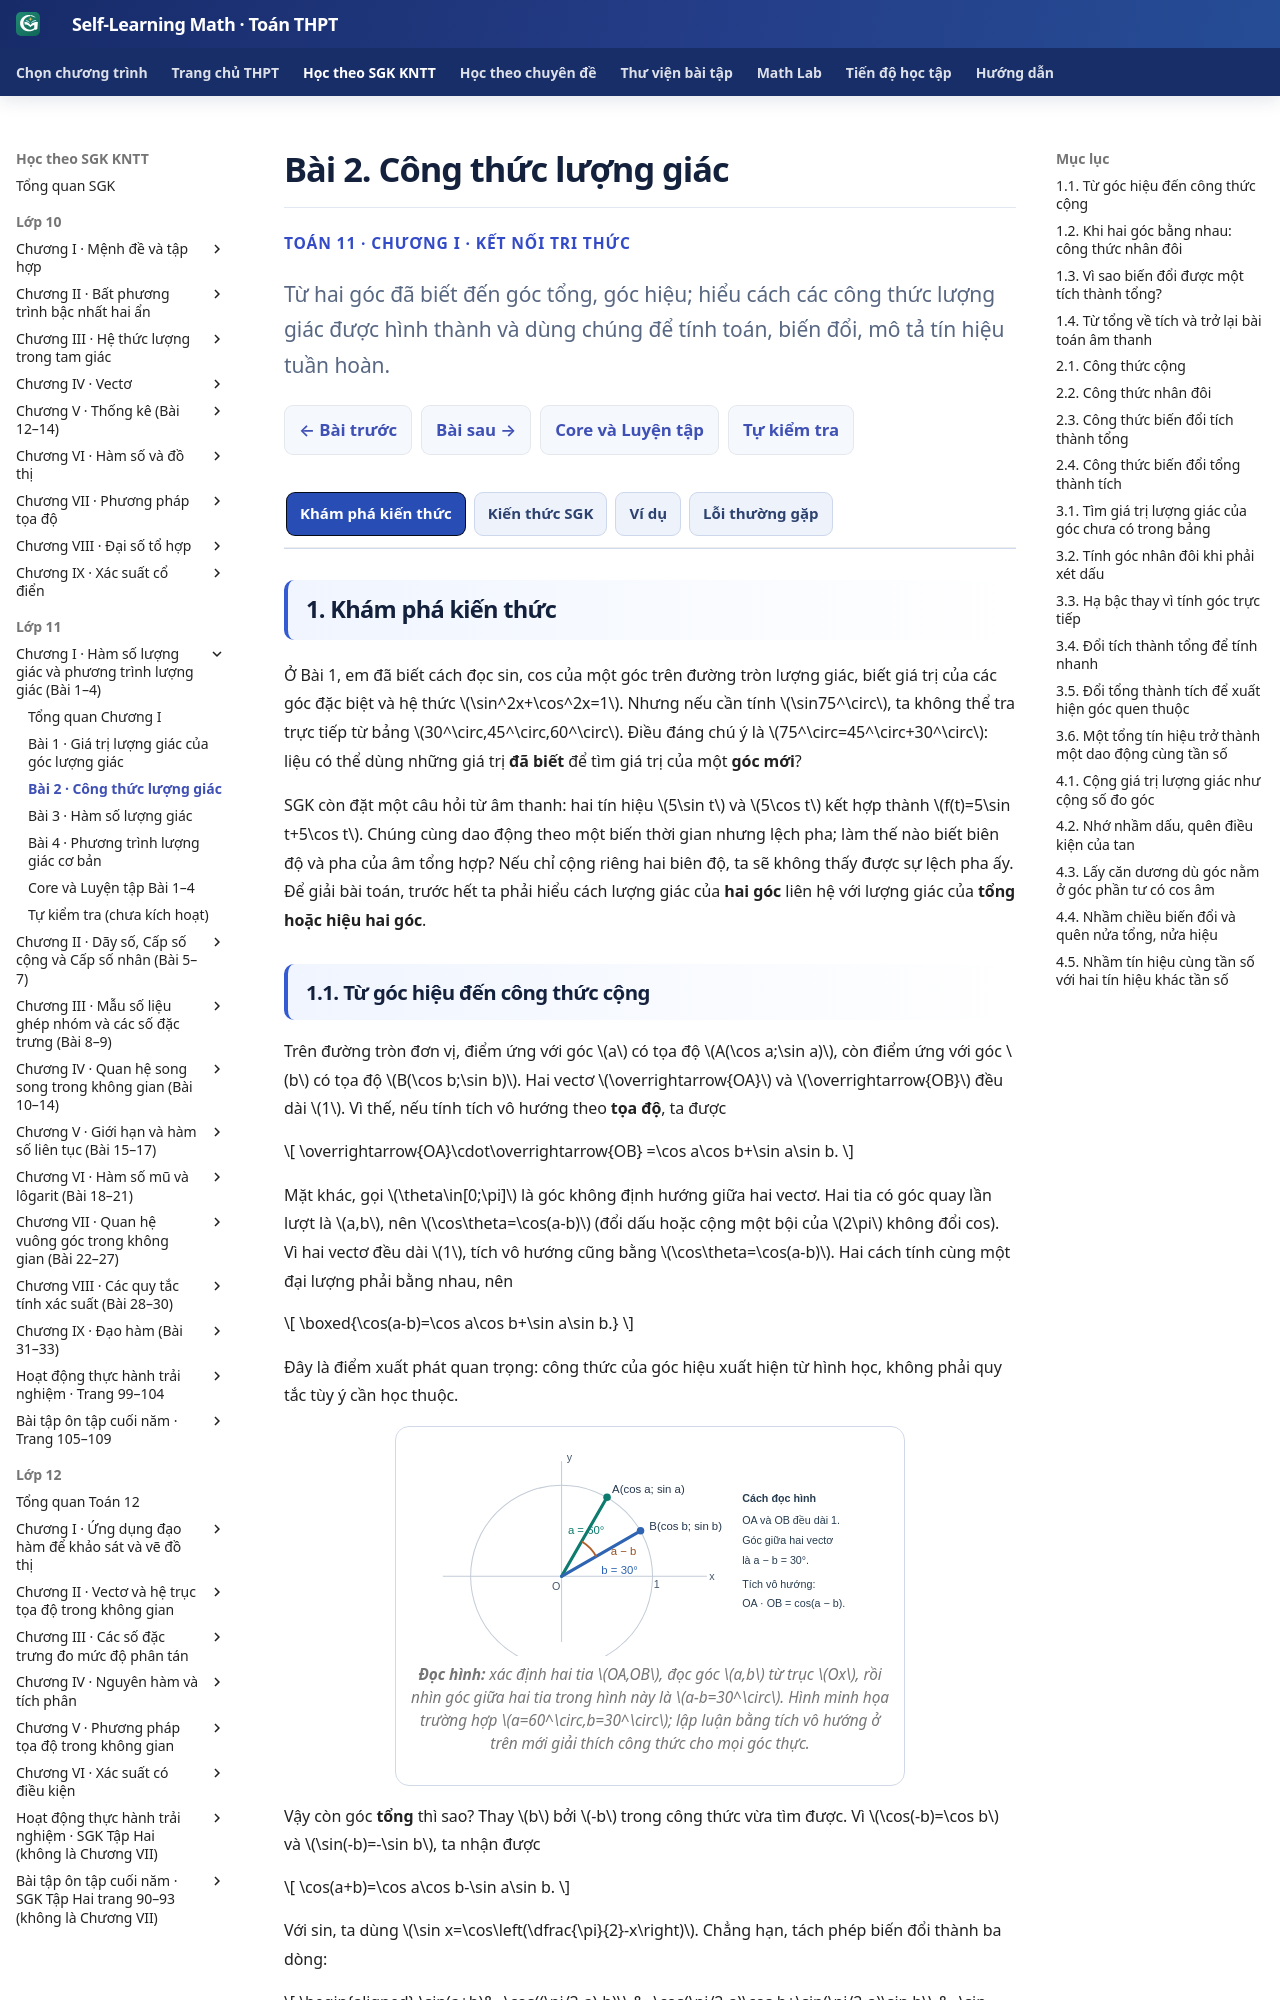

repository: TMA2015/self-learning-math · page: thpt-preview/sgk/lop-11/chuong-i/bai-2/index.html · generator: mkdocs

# Bài 2. Công thức lượng giác

<style>
/* Scoped to the current B02 learner; neutral KEY_FORMULA per Golden semantic 3+1. */
.md-typeset:has([data-g11-b02-authoring]) .thpt-r4-key-formula {
  background: transparent; color: inherit; border: 1px solid #8c9ab0;
  border-left: 4px solid #64748b; border-radius: 10px;
  padding: .75rem 1rem; margin: .65rem 0 1rem; line-height: 1.65;
}
[data-md-color-scheme="slate"] .md-typeset:has([data-g11-b02-authoring]) .thpt-r4-key-formula {
  background: transparent; color: inherit; border-color: #8c9ab0; border-left-color: #bdc8d8;
}
</style>

<div class="thpt-r4-screen" data-thpt-r4 data-g11-b02-authoring>
<p class="thpt-r4-eyebrow">TOÁN 11 · CHƯƠNG I · KẾT NỐI TRI THỨC</p>
<p class="thpt-r4-lead">Từ hai góc đã biết đến góc tổng, góc hiệu; hiểu cách các công thức lượng giác được hình thành và dùng chúng để tính toán, biến đổi, mô tả tín hiệu tuần hoàn.</p>
<nav class="thpt-r4-lesson-tabs"><a href="../">Chương I</a><a href="../luyen-tap/">Core và Luyện tập</a><a href="../tu-kiem-tra-chuong/">Tự kiểm tra cuối chương</a></nav>
</div>

=== "Khám phá kiến thức"

    Ở Bài 1, em đã biết cách đọc sin, cos của một góc trên đường tròn lượng giác, biết giá trị của các góc đặc biệt và hệ thức \(\sin^2x+\cos^2x=1\). Nhưng nếu cần tính \(\sin75^\circ\), ta không thể tra trực tiếp từ bảng \(30^\circ,45^\circ,60^\circ\). Điều đáng chú ý là \(75^\circ=45^\circ+30^\circ\): liệu có thể dùng những giá trị **đã biết** để tìm giá trị của một **góc mới**?

    SGK còn đặt một câu hỏi từ âm thanh: hai tín hiệu \(5\sin t\) và \(5\cos t\) kết hợp thành \(f(t)=5\sin t+5\cos t\). Chúng cùng dao động theo một biến thời gian nhưng lệch pha; làm thế nào biết biên độ và pha của âm tổng hợp? Nếu chỉ cộng riêng hai biên độ, ta sẽ không thấy được sự lệch pha ấy. Để giải bài toán, trước hết ta phải hiểu cách lượng giác của **hai góc** liên hệ với lượng giác của **tổng hoặc hiệu hai góc**.

    ### 1.1. Từ góc hiệu đến công thức cộng

    Trên đường tròn đơn vị, điểm ứng với góc \(a\) có tọa độ \(A(\cos a;\sin a)\), còn điểm ứng với góc \(b\) có tọa độ \(B(\cos b;\sin b)\). Hai vectơ \(\overrightarrow{OA}\) và \(\overrightarrow{OB}\) đều dài \(1\). Vì thế, nếu tính tích vô hướng theo **tọa độ**, ta được

    \[
    \overrightarrow{OA}\cdot\overrightarrow{OB}
      =\cos a\cos b+\sin a\sin b.
    \]

    Mặt khác, gọi \(\theta\in[0;\pi]\) là góc không định hướng giữa hai vectơ. Hai tia có góc quay lần lượt là \(a,b\), nên \(\cos\theta=\cos(a-b)\) (đổi dấu hoặc cộng một bội của \(2\pi\) không đổi cos). Vì hai vectơ đều dài \(1\), tích vô hướng cũng bằng \(\cos\theta=\cos(a-b)\). Hai cách tính cùng một đại lượng phải bằng nhau, nên

    \[
    \boxed{\cos(a-b)=\cos a\cos b+\sin a\sin b.}
    \]

    Đây là điểm xuất phát quan trọng: công thức của góc hiệu xuất hiện từ hình học, không phải quy tắc tùy ý cần học thuộc.

    <figure class="thpt-r4-plot"><img loading="lazy" src="../../../../../assets/images/thpt/G11_B02_UNIT_CIRCLE_AUTHORING_RESET_20261122.svg" alt="Trên đường tròn đơn vị, hai vectơ OA và OB tạo các góc a bằng 60 độ và b bằng 30 độ với trục Ox; góc giữa hai vectơ bằng a trừ b."><figcaption><strong>Đọc hình:</strong> xác định hai tia \(OA,OB\), đọc góc \(a,b\) từ trục \(Ox\), rồi nhìn góc giữa hai tia trong hình này là \(a-b=30^\circ\). Hình minh họa trường hợp \(a=60^\circ,b=30^\circ\); lập luận bằng tích vô hướng ở trên mới giải thích công thức cho mọi góc thực.</figcaption></figure>

    Vậy còn góc **tổng** thì sao? Thay \(b\) bởi \(-b\) trong công thức vừa tìm được. Vì \(\cos(-b)=\cos b\) và \(\sin(-b)=-\sin b\), ta nhận được

    \[
    \cos(a+b)=\cos a\cos b-\sin a\sin b.
    \]

    Với sin, ta dùng \(\sin x=\cos\left(\dfrac{\pi}{2}-x\right)\). Chẳng hạn, tách phép biến đổi thành ba dòng:

    \[
    \begin{aligned}
    \sin(a+b)&=\cos((\pi/2-a)-b)\\
    &=\cos(\pi/2-a)\cos b+\sin(\pi/2-a)\sin b\\
    &=\sin a\cos b+\cos a\sin b.
    \end{aligned}
    \]

    Thay \(b\) bằng \(-b\) cho công thức hiệu. Ta có

    \[
    \sin(a+b)=\sin a\cos b+\cos a\sin b,\qquad
    \sin(a-b)=\sin a\cos b-\cos a\sin b.
    \]

    Em hãy so sánh hai công thức cos: **cos hiệu mang dấu cộng**, còn **cos tổng mang dấu trừ** trước tích hai sin. Với sin thì phải giữ đúng vị trí hai tích chéo. Đặc biệt, \(\sin(a+b)\) không bằng \(\sin a+\sin b\): hàm sin của góc mới **không phân phối** qua dấu cộng.

    **Vận dụng.** Không dùng máy tính, tính \(\cos15^\circ\) bằng cách viết \(15^\circ=45^\circ-30^\circ\).

    ??? question "Đối chiếu"

        **Lời giải:** \(\cos15^\circ=\cos45^\circ\cos30^\circ+\sin45^\circ\sin30^\circ=\dfrac{\sqrt2}{2}\cdot\dfrac{\sqrt3}{2}+\dfrac{\sqrt2}{2}\cdot\dfrac12=\dfrac{\sqrt6+\sqrt2}{4}\).

        **Kiểm lại:** \(15^\circ\) thuộc góc phần tư I, nên kết quả phải dương và nhỏ hơn \(1\); \((\sqrt6+\sqrt2)/4\approx0{,}966\) thỏa điều đó.

    ??? tip "Kiểm lỗi"

        Nếu em dùng dấu trừ trong công thức \(\cos(a-b)\), hãy viết trước hai công thức \(\cos(a+b)\) và \(\cos(a-b)\) cạnh nhau. Dùng phép kiểm \(\cos(a-a)=1\): biểu thức đúng là \(\cos^2a+\sin^2a=1\), không phải hiệu hai bình phương.

    ### 1.2. Khi hai góc bằng nhau: công thức nhân đôi

    Trong công thức cộng, nếu góc thứ hai cũng bằng \(a\), thì \(a+a=2a\). Không cần xây dựng một công thức hoàn toàn mới: ta chỉ thay \(b=a\).

    \[
    \sin2a=2\sin a\cos a,\qquad
    \cos2a=\cos^2a-\sin^2a.
    \]

    Từ \(\sin^2a+\cos^2a=1\), cùng biểu thức \(\cos2a\) còn viết được thành \(2\cos^2a-1\) hoặc \(1-2\sin^2a\). Ba cách viết này **có cùng giá trị**, nhưng hữu ích trong những tình huống khác nhau: biết cos thì dùng dạng chứa cos; biết sin thì dùng dạng chứa sin.

    Chẳng hạn, nếu \(\sin a=\frac45\), muốn tính \(\cos2a\) ta có thể dùng ngay \(1-2\sin^2a\), không cần đi tìm \(\cos a\). Ngược lại, để tính \(\sin2a\), em vẫn cần cả sin và cos của \(a\); nếu phải lấy căn từ \(\sin^2a+\cos^2a=1\), hãy xác định **dấu theo góc phần tư** trước khi thay số.

    Khi cả \(\tan a\) và \(\tan2a\) xác định, chia công thức \(\sin2a\) cho \(\cos2a\) dẫn đến \(\tan2a=\dfrac{2\tan a}{1-\tan^2a}\). Điều kiện của phép chia không thể bỏ qua.

    **Vận dụng.** Biết \(\cos a=-\dfrac5{13}\) và \(\dfrac{\pi}{2}<a<\pi\). Tìm \(\sin2a\) và \(\cos2a\).

    ??? question "Đối chiếu"

        **Lời giải:** Vì \(a\) ở góc phần tư II nên \(\sin a>0\). Từ hệ thức cơ bản, \(\sin a=\sqrt{1-\frac{25}{169}}=\frac{12}{13}\). Do đó

        \[
        \sin2a=2\cdot\frac{12}{13}\cdot\left(-\frac5{13}\right)=-\frac{120}{169},
        \qquad
        \cos2a=2\left(-\frac5{13}\right)^2-1=-\frac{119}{169}.
        \]

        **Kiểm lại:** \(\dfrac{120^2+119^2}{169^2}=1\), phù hợp hệ thức \(\sin^22a+\cos^22a=1\).

    ??? tip "Kiểm lỗi"

        Nếu \(\sin2a\) ra số dương, hãy kiểm lại dấu của \(\cos a\). Bình phương làm mất dấu nên chỉ được kết luận \(\sin a=\sqrt{1-\cos^2a}\) sau khi đã biết \(a\) thuộc góc phần tư II.

    ### 1.3. Vì sao biến đổi được một tích thành tổng?

    Xét hai công thức \(\cos(a-b)\) và \(\cos(a+b)\). Khi **cộng** chúng, các tích \(\sin a\sin b\) trái dấu triệt tiêu, chỉ còn \(2\cos a\cos b\). Khi **lấy công thức hiệu trừ công thức tổng**, phần \(\cos a\cos b\) triệt tiêu, chỉ còn \(2\sin a\sin b\). Vì vậy:

    \[
    2\cos a\cos b=\cos(a-b)+\cos(a+b),
    \]

    \[
    2\sin a\sin b=\cos(a-b)-\cos(a+b).
    \]

    Cộng hai công thức sin của tổng và hiệu, các số hạng \(\cos a\sin b\) trái dấu triệt tiêu, nên \(2\sin a\cos b=\sin(a+b)+\sin(a-b)\). Phép biến đổi này đặc biệt tiện khi hai góc \(a-b\) hoặc \(a+b\) là góc quen thuộc, dù bản thân \(a,b\) không dễ tính.

    **Vận dụng.** Không dùng máy tính, tính \(2\cos75^\circ\cos45^\circ\).

    ??? question "Đối chiếu"

        **Lời giải:** Từ công thức \(2\cos a\cos b=\cos(a-b)+\cos(a+b)\), ta có

        \[
        2\cos75^\circ\cos45^\circ
        =\cos30^\circ+\cos120^\circ
        =\frac{\sqrt3}{2}-\frac12
        =\frac{\sqrt3-1}{2}.
        \]

        **Kiểm lại:** Cả \(\cos75^\circ\) và \(\cos45^\circ\) đều dương nên tích phải dương, đúng với kết quả.

    ??? tip "Kiểm lỗi"

        Nếu viết \(\cos(a+b)-\cos(a-b)\) cho tích hai sin, em sẽ đổi dấu kết quả. Hãy trở lại **hai công thức cos cộng và trừ**, gạch những tích triệt tiêu để tự suy ra đúng thứ tự, thay vì học vẹt dấu.

    ### 1.4. Từ tổng về tích và trở lại bài toán âm thanh

    Chiều ngược lại cũng có ích. Với hai góc \(u,v\), hãy đặt \(a=\dfrac{u+v}{2}\), \(b=\dfrac{u-v}{2}\). Khi đó \(u=a+b\), \(v=a-b\). Thay vào các công thức ở phần trước rồi rút gọn, ta thu được, chẳng hạn,

    \[
    \sin u+\sin v
    =2\sin\frac{u+v}{2}\cos\frac{u-v}{2},
    \]

    \[
    \cos u+\cos v
    =2\cos\frac{u+v}{2}\cos\frac{u-v}{2}.
    \]

    Vì vậy, **nửa tổng và nửa hiệu** không phải hai con số tự xuất hiện trong công thức; đó là cách tìm hai góc \(a,b\) sao cho \(a+b=u\), \(a-b=v\). Lấy hiệu thay vì tổng, ta cũng được \(\sin u-\sin v=2\cos\dfrac{u+v}{2}\sin\dfrac{u-v}{2}\) và \(\cos u-\cos v=-2\sin\dfrac{u+v}{2}\sin\dfrac{u-v}{2}\). Dấu trừ ở công thức cos xuất phát từ \(\cos(a+b)-\cos(a-b)=-2\sin a\sin b\).

    **Vận dụng.** Không dùng máy tính, tính \(\sin75^\circ-\sin15^\circ\).

    ??? question "Đối chiếu"

        **Lời giải:** Dùng \(\sin u-\sin v=2\cos\dfrac{u+v}{2}\sin\dfrac{u-v}{2}\):
